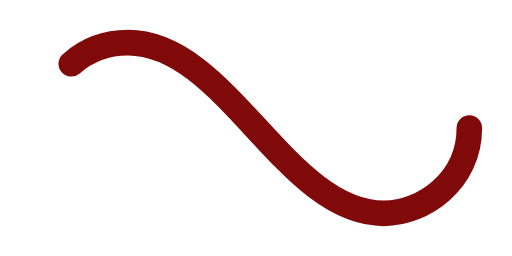
t = 0.00 s
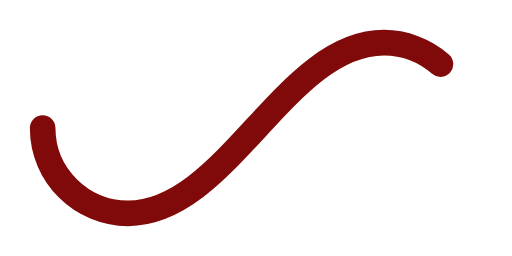
t = 0.50 s
t = 1.00 s: frame unchanged from t = 0.00 s, image omitted
t = 1.50 s: frame unchanged from t = 0.50 s, image omitted

The animated SVG that drew these frames (rendered in a browser with its animation timeline set to each time). Animation: 1 SMIL element (animate=1); one cycle of 2.00 s, repeats indefinitely.

<svg xmlns='http://www.w3.org/2000/svg' viewBox='0 0 300 150'><path fill='none' stroke='#800909' stroke-width='15' stroke-linecap='round' stroke-dasharray='300 385' stroke-dashoffset='0' d='M275 75c0 31-27 50-50 50-58 0-92-100-150-100-28 0-50 22-50 50s23 50 50 50c58 0 92-100 150-100 24 0 50 19 50 50Z'><animate attributeName='stroke-dashoffset' calcMode='spline' dur='2' values='685;-685' keySplines='0 0 1 1' repeatCount='indefinite'></animate></path></svg>
